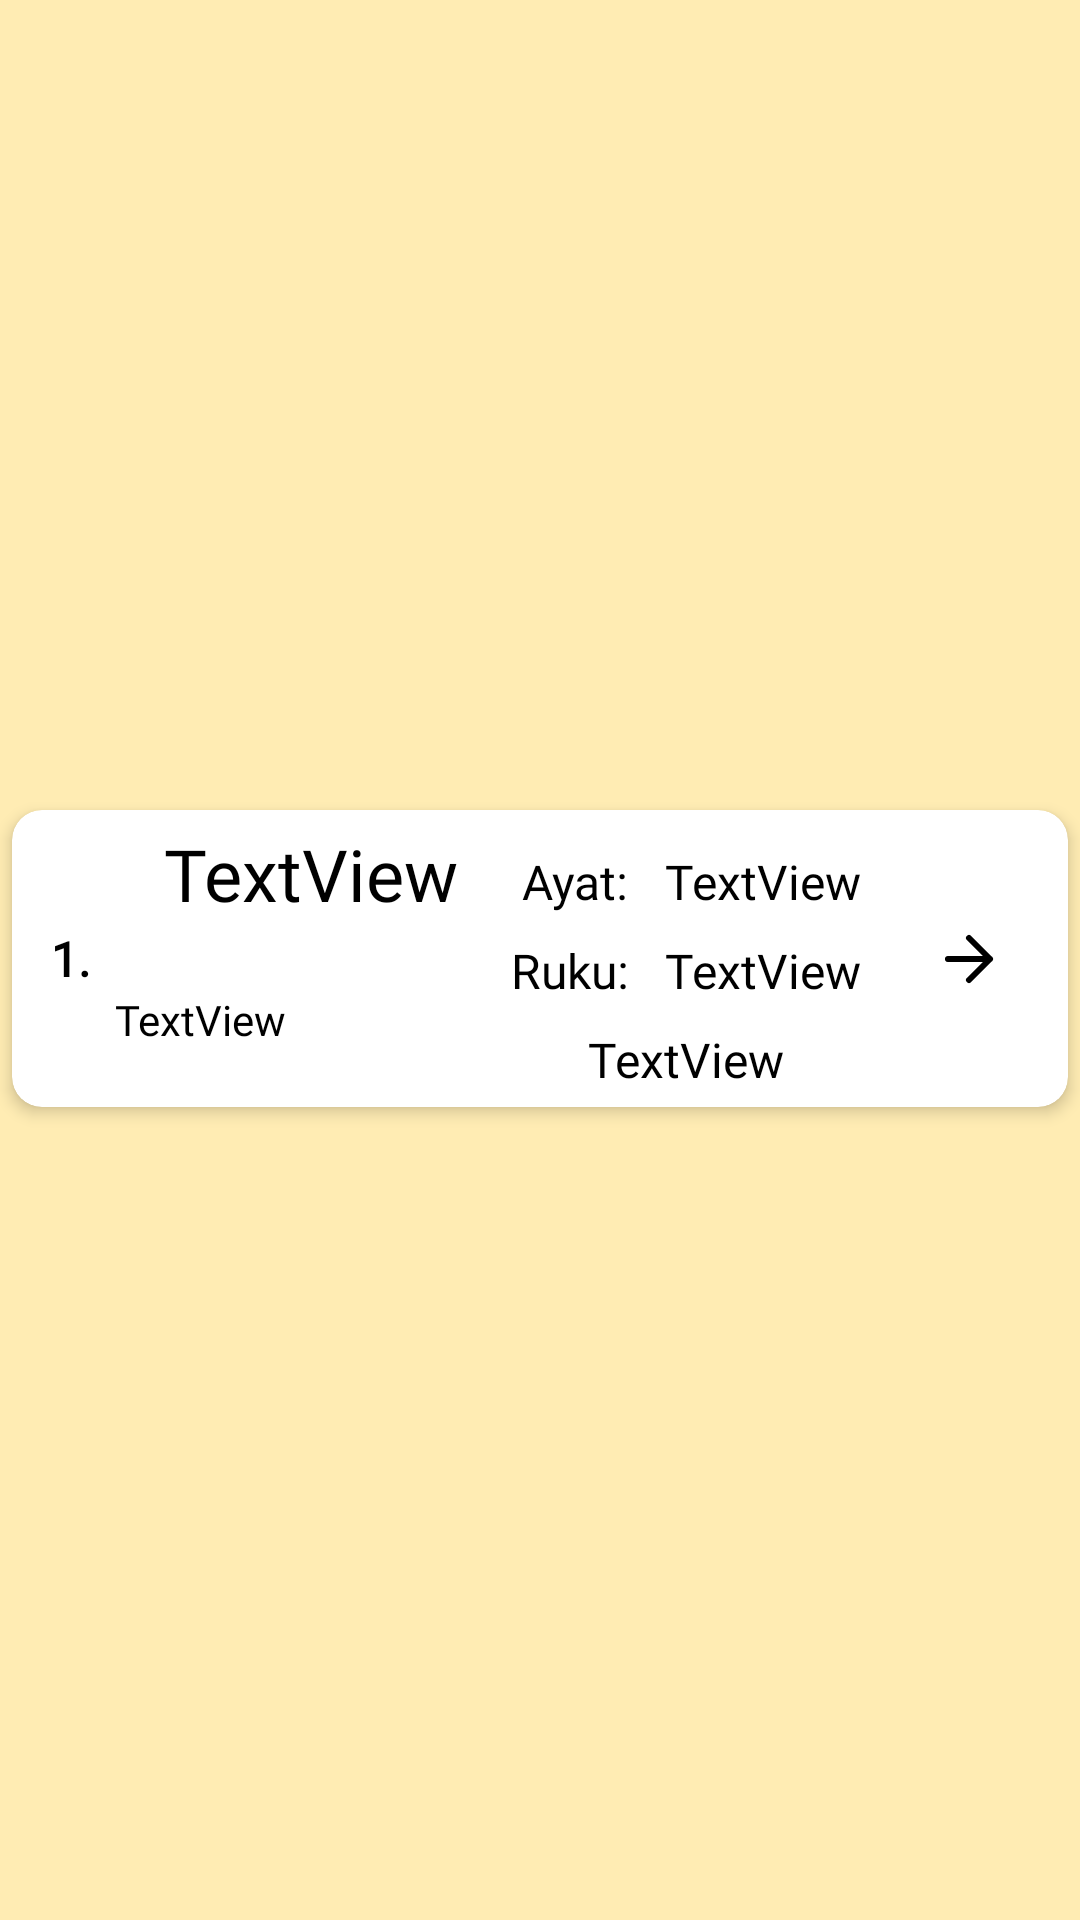

Layout XML and referenced resources for this Android screen:
<!-- AndroidManifest.xml: application theme Theme.Nimaz -->
<!-- res/layout/surah_row_item.xml -->
<?xml version="1.0" encoding="utf-8"?>
<androidx.constraintlayout.widget.ConstraintLayout xmlns:android="http://schemas.android.com/apk/res/android"
    xmlns:app="http://schemas.android.com/apk/res-auto"
    xmlns:tools="http://schemas.android.com/tools"
    android:layout_width="match_parent"
    android:layout_height="wrap_content">

    <androidx.cardview.widget.CardView
        android:layout_width="match_parent"
        android:layout_height="wrap_content"
        android:layout_marginStart="4dp"
        android:layout_marginTop="4dp"
        android:layout_marginEnd="4dp"
        android:layout_marginBottom="4dp"
        app:cardCornerRadius="10dp"
        app:cardElevation="3dp"
        app:contentPadding="5dp"
        app:layout_constraintBottom_toBottomOf="parent"
        app:layout_constraintEnd_toEndOf="parent"
        app:layout_constraintStart_toStartOf="parent"
        app:layout_constraintTop_toTopOf="parent"
        app:layout_constraintVertical_bias="0.499">

        <androidx.constraintlayout.widget.ConstraintLayout
            android:layout_width="match_parent"
            android:layout_height="wrap_content">

            <TextView
                android:id="@+id/surahNumber"
                android:layout_width="wrap_content"
                android:layout_height="wrap_content"
                android:layout_marginStart="8dp"
                android:fontFamily="@font/nunito"
                android:text="1"
                android:textSize="16sp"
                android:textStyle="bold"
                app:layout_constraintBottom_toBottomOf="parent"
                app:layout_constraintStart_toStartOf="parent"
                app:layout_constraintTop_toTopOf="parent" />

            <TextView
                android:id="@+id/textView23"
                android:layout_width="wrap_content"
                android:layout_height="wrap_content"
                android:fontFamily="@font/nunito"
                android:text="."
                android:textSize="16sp"
                android:textStyle="bold"
                app:layout_constraintBottom_toBottomOf="parent"
                app:layout_constraintStart_toEndOf="@+id/surahNumber"
                app:layout_constraintTop_toTopOf="parent" />

            <TextView
                android:id="@+id/SurahArabicName"
                android:layout_width="wrap_content"
                android:layout_height="wrap_content"
                android:layout_marginStart="24dp"
                android:fontFamily="@font/quran_font"
                android:gravity="left"
                android:text="TextView"
                android:textAlignment="textEnd"
                android:textSize="24sp"
                app:layout_constraintStart_toEndOf="@+id/textView23"
                app:layout_constraintTop_toTopOf="parent" />

            <TextView
                android:id="@+id/SurahEnglishName"
                android:layout_width="wrap_content"
                android:layout_height="wrap_content"
                android:layout_marginStart="8dp"
                android:layout_marginTop="8dp"
                android:fontFamily="@font/nunito"
                android:text="TextView"
                android:textSize="14sp"
                app:layout_constraintBottom_toBottomOf="parent"
                app:layout_constraintStart_toEndOf="@+id/textView23"
                app:layout_constraintTop_toBottomOf="@+id/SurahArabicName" />

            <TextView
                android:id="@+id/SurahType"
                android:layout_width="wrap_content"
                android:layout_height="wrap_content"
                android:layout_marginTop="8dp"
                android:fontFamily="@font/nunito"
                android:text="TextView"
                android:textSize="16sp"
                app:layout_constraintBottom_toBottomOf="parent"
                app:layout_constraintEnd_toEndOf="@+id/SurahRukus"
                app:layout_constraintStart_toStartOf="@+id/textView19"
                app:layout_constraintTop_toBottomOf="@+id/SurahRukus" />

            <TextView
                android:id="@+id/SurahAyas"
                android:layout_width="wrap_content"
                android:layout_height="wrap_content"
                android:layout_marginTop="8dp"
                android:layout_marginEnd="24dp"
                android:fontFamily="@font/nunito"
                android:text="TextView"
                android:textSize="16sp"
                app:layout_constraintEnd_toStartOf="@+id/imageView5"
                app:layout_constraintTop_toTopOf="parent" />

            <TextView
                android:id="@+id/textView13"
                android:layout_width="wrap_content"
                android:layout_height="wrap_content"
                android:layout_marginEnd="8dp"
                android:fontFamily="@font/nunito"
                android:text="Ayat: "
                android:textSize="16sp"
                app:layout_constraintBottom_toBottomOf="@+id/SurahAyas"
                app:layout_constraintEnd_toStartOf="@+id/SurahAyas"
                app:layout_constraintTop_toTopOf="@+id/SurahAyas"
                app:layout_constraintVertical_bias="0.0" />

            <TextView
                android:id="@+id/textView19"
                android:layout_width="wrap_content"
                android:layout_height="wrap_content"
                android:layout_marginEnd="8dp"
                android:fontFamily="@font/nunito"
                android:text="Ruku: "
                android:textSize="16sp"
                app:layout_constraintBottom_toBottomOf="@+id/SurahRukus"
                app:layout_constraintEnd_toStartOf="@+id/SurahRukus"
                app:layout_constraintTop_toTopOf="@+id/SurahRukus" />

            <TextView
                android:id="@+id/SurahRukus"
                android:layout_width="wrap_content"
                android:layout_height="wrap_content"
                android:layout_marginTop="8dp"
                android:fontFamily="@font/nunito"
                android:text="TextView"
                android:textSize="16sp"
                app:layout_constraintEnd_toEndOf="@+id/SurahAyas"
                app:layout_constraintStart_toStartOf="@+id/SurahAyas"
                app:layout_constraintTop_toBottomOf="@+id/SurahAyas" />

            <ImageView
                android:id="@+id/imageView5"
                android:layout_width="wrap_content"
                android:layout_height="wrap_content"
                android:layout_marginEnd="16dp"
                app:layout_constraintBottom_toBottomOf="parent"
                app:layout_constraintEnd_toEndOf="parent"
                app:layout_constraintTop_toTopOf="parent"
                app:srcCompat="@drawable/ic_arrow_right" />

        </androidx.constraintlayout.widget.ConstraintLayout>

    </androidx.cardview.widget.CardView>
</androidx.constraintlayout.widget.ConstraintLayout>
<!-- resources referenced by this layout -->
<resources>
  <!-- drawable ic_arrow_right (drawable) -->
  <vector xmlns:android="http://schemas.android.com/apk/res/android" android:width="24dp" android:height="24dp" android:viewportWidth="24" android:viewportHeight="24">
      <path android:pathData="M5 12h14m-7-7l7 7-7 7" android:strokeLineJoin="round" android:strokeWidth="2" android:strokeColor="?attr/colorOnSecondary" android:strokeLineCap="round"/>
  </vector>
  <style name="Theme.Nimaz" parent="Theme.MaterialComponents.Light">
          
          <item name="colorPrimary">@color/primaryColor</item>
          <item name="colorPrimaryVariant">@color/primaryLightColor</item>
          <item name="colorOnPrimary">@color/primaryTextColor</item>
          
          <item name="colorSecondary">@color/secondaryColor</item>
          <item name="colorSecondaryVariant">@color/secondaryLightColor</item>
          <item name="colorOnSecondary">@color/black</item>
          
          <item name="android:statusBarColor" tools:targetApi="l">?attr/colorPrimary</item>
          <item name="android:windowLightStatusBar">true</item>
          
          <item name="android:textColor">?attr/colorOnPrimary</item>
          <item name="android:windowBackground">@color/background</item>
          <item name="cardBackground">@color/cardBackground</item>
          <item name="lines">@color/background</item>
          <item name="whiteLines">@color/white</item>
          <item name="whiteLinesCompass">@color/white</item>
          <item name="highlight">@color/highlight</item>
          <item name="arabicName">@color/background</item>
          <item name="divider">@color/dividerLight</item>
      </style>
  <color name="primaryColor">#ffc818</color>
  <color name="primaryLightColor">#fffb58</color>
  <color name="primaryTextColor">#000000</color>
  <color name="secondaryColor">#c19c0b</color>
  <color name="secondaryLightColor">#f7cd49</color>
  <color name="black">#000000</color>
  <color name="background">#FFECB3</color>
  <color name="cardBackground">#FFFFFF</color>
  <color name="white">#FFFFFF</color>
  <color name="highlight">#f7cd49</color>
  <color name="dividerLight">#BFBCBCBC</color>
</resources>
